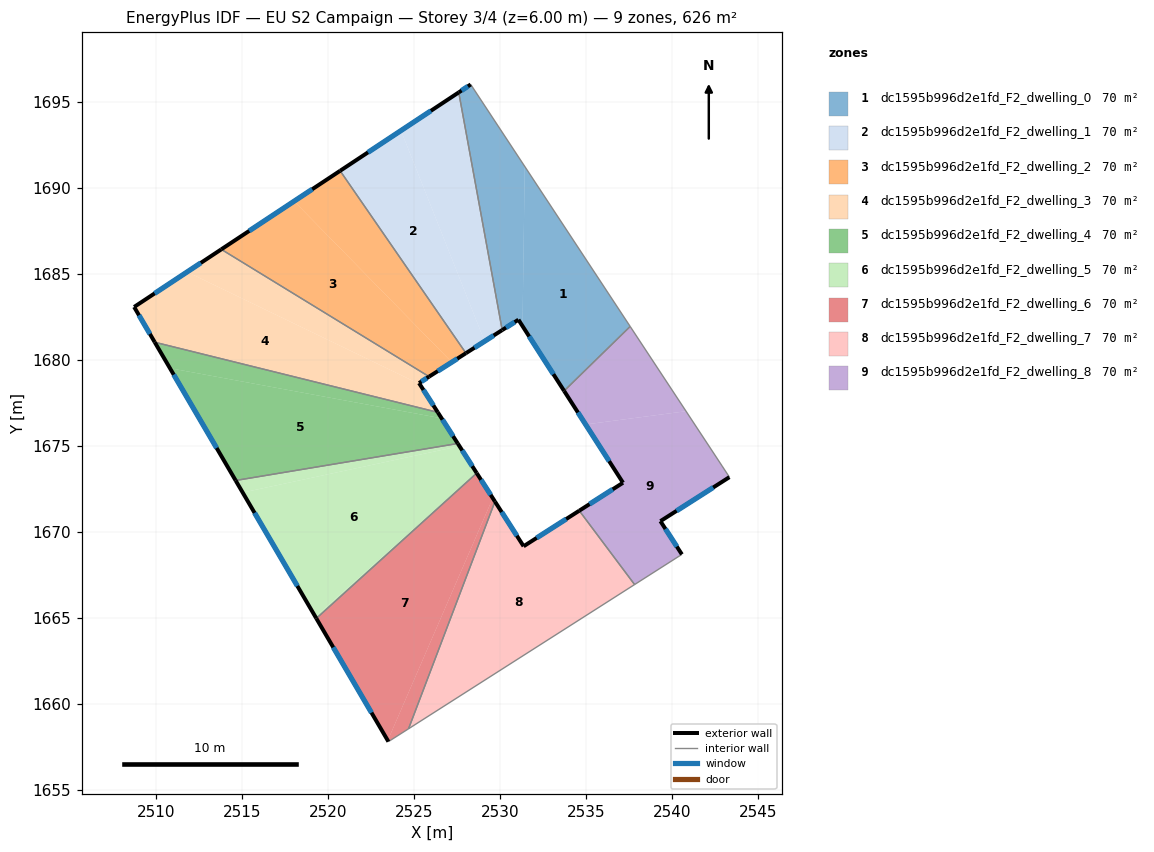
=== STOREY PLAN SPEC (per zone: floor XY polygon, exterior-wall plan segments, windows/doors) ===
zone 1: dc1595b996d2e1fd_F2_dwelling_0  (69.5 m²)
  floor: (2531.42, 1691.23) (2537.55, 1681.93) (2533.71, 1678.18) (2531.29, 1681.95)
  floor: (2528.28, 1696.00) (2531.42, 1691.23) (2531.29, 1681.95) (2531.06, 1682.32) (2530.11, 1681.72) (2527.59, 1695.54)
  exterior wall: (2531.06, 1682.32) – (2533.71, 1678.18)  [4.9 m]
    window: (2531.68, 1681.35) – (2533.09, 1679.15)  [4.2 m²]
  exterior wall: (2530.11, 1681.72) – (2531.06, 1682.32)  [1.1 m]
    window: (2530.33, 1681.86) – (2530.83, 1682.18)  [0.9 m²]
  exterior wall: (2528.28, 1696.00) – (2527.59, 1695.54)  [0.8 m]
    window: (2528.12, 1695.89) – (2527.75, 1695.65)  [0.7 m²]
  interior walls: 3
zone 2: dc1595b996d2e1fd_F2_dwelling_1  (69.5 m²)
  floor: (2524.22, 1693.32) (2529.09, 1681.07) (2528.00, 1680.37) (2520.69, 1690.98)
  floor: (2527.59, 1695.54) (2530.11, 1681.72) (2529.09, 1681.07) (2524.22, 1693.32)
  exterior wall: (2528.00, 1680.37) – (2530.11, 1681.72)  [2.5 m]
    window: (2528.50, 1680.69) – (2529.62, 1681.40)  [2.1 m²]
  exterior wall: (2527.59, 1695.54) – (2520.69, 1690.98)  [8.3 m]
    window: (2525.97, 1694.47) – (2522.31, 1692.05)  [7.0 m²]
  interior walls: 2
zone 3: dc1595b996d2e1fd_F2_dwelling_2  (69.5 m²)
  floor: (2518.01, 1689.21) (2527.18, 1679.85) (2525.86, 1679.01) (2513.78, 1686.41)
  floor: (2520.69, 1690.98) (2528.00, 1680.37) (2527.18, 1679.85) (2518.01, 1689.21)
  exterior wall: (2525.86, 1679.01) – (2528.00, 1680.37)  [2.5 m]
    window: (2526.36, 1679.33) – (2527.50, 1680.05)  [2.1 m²]
  exterior wall: (2520.69, 1690.98) – (2513.78, 1686.41)  [8.3 m]
    window: (2519.06, 1689.91) – (2515.40, 1687.48)  [7.0 m²]
  interior walls: 2
zone 4: dc1595b996d2e1fd_F2_dwelling_3  (69.5 m²)
  floor: (2525.86, 1679.01) (2525.28, 1678.64) (2525.32, 1678.58) (2511.79, 1685.10) (2513.78, 1686.41)
  floor: (2525.32, 1678.58) (2526.37, 1676.93) (2509.91, 1681.01) (2508.71, 1683.06) (2511.79, 1685.10)
  exterior wall: (2525.28, 1678.64) – (2525.86, 1679.01)  [0.7 m]
    window: (2525.41, 1678.72) – (2525.72, 1678.92)  [0.6 m²]
  exterior wall: (2526.37, 1676.93) – (2525.28, 1678.64)  [2.0 m]
    window: (2526.11, 1677.33) – (2525.53, 1678.24)  [1.7 m²]
  exterior wall: (2508.71, 1683.06) – (2509.91, 1681.01)  [2.4 m]
    window: (2508.99, 1682.58) – (2509.63, 1681.49)  [2.0 m²]
  exterior wall: (2513.78, 1686.41) – (2508.71, 1683.06)  [6.1 m]
    window: (2512.59, 1685.62) – (2509.90, 1683.85)  [5.1 m²]
  interior walls: 2
zone 5: dc1595b996d2e1fd_F2_dwelling_4  (69.5 m²)
  floor: (2526.37, 1676.93) (2526.59, 1676.59) (2510.79, 1679.50) (2509.91, 1681.01)
  floor: (2526.59, 1676.59) (2527.53, 1675.12) (2514.61, 1672.97) (2510.79, 1679.50)
  exterior wall: (2527.53, 1675.12) – (2526.37, 1676.93)  [2.2 m]
    window: (2527.26, 1675.55) – (2526.64, 1676.51)  [1.8 m²]
  exterior wall: (2509.91, 1681.01) – (2514.61, 1672.97)  [9.3 m]
    window: (2511.01, 1679.12) – (2513.51, 1674.86)  [7.9 m²]
  interior walls: 2
zone 6: dc1595b996d2e1fd_F2_dwelling_5  (69.5 m²)
  floor: (2527.53, 1675.12) (2527.63, 1674.97) (2515.02, 1672.27) (2514.61, 1672.97)
  floor: (2527.63, 1674.97) (2528.62, 1673.42) (2519.24, 1665.05) (2515.02, 1672.27)
  floor: (2528.62, 1673.42) (2528.63, 1673.40) (2519.30, 1664.95) (2519.24, 1665.05)
  exterior wall: (2528.63, 1673.40) – (2527.53, 1675.12)  [2.0 m]
    window: (2528.37, 1673.80) – (2527.79, 1674.72)  [1.7 m²]
  exterior wall: (2514.61, 1672.97) – (2519.30, 1664.95)  [9.3 m]
    window: (2515.71, 1671.09) – (2518.20, 1666.84)  [7.8 m²]
  interior walls: 2
zone 7: dc1595b996d2e1fd_F2_dwelling_6  (69.5 m²)
  floor: (2528.63, 1673.40) (2529.56, 1671.94) (2523.46, 1657.85) (2519.30, 1664.95)
  floor: (2529.56, 1671.94) (2529.69, 1671.75) (2524.67, 1658.53) (2523.49, 1657.79) (2523.46, 1657.85)
  exterior wall: (2529.69, 1671.75) – (2528.63, 1673.40)  [2.0 m]
    window: (2529.44, 1672.13) – (2528.88, 1673.01)  [1.7 m²]
  exterior wall: (2519.30, 1664.95) – (2523.49, 1657.79)  [8.3 m]
    window: (2520.29, 1663.27) – (2522.51, 1659.47)  [7.0 m²]
  interior walls: 3
zone 8: dc1595b996d2e1fd_F2_dwelling_7  (69.5 m²)
  floor: (2534.59, 1671.21) (2537.81, 1666.92) (2524.67, 1658.53) (2529.69, 1671.75) (2531.36, 1669.14)
  exterior wall: (2531.36, 1669.14) – (2529.69, 1671.75)  [3.1 m]
    window: (2530.96, 1669.76) – (2530.08, 1671.14)  [2.6 m²]
  exterior wall: (2534.59, 1671.21) – (2531.36, 1669.14)  [3.8 m]
    window: (2533.83, 1670.73) – (2532.12, 1669.63)  [3.2 m²]
  interior walls: 3
zone 9: dc1595b996d2e1fd_F2_dwelling_8  (69.5 m²)
  floor: (2540.80, 1677.00) (2542.90, 1673.81) (2543.32, 1673.16) (2539.31, 1670.61) (2540.56, 1668.67) (2537.81, 1666.92) (2534.59, 1671.21) (2537.14, 1672.84) (2534.96, 1676.23)
  floor: (2537.55, 1681.93) (2540.80, 1677.00) (2534.96, 1676.23) (2533.71, 1678.18)
  exterior wall: (2540.56, 1668.67) – (2539.31, 1670.61)  [2.3 m]
    window: (2540.27, 1669.13) – (2539.61, 1670.15)  [1.9 m²]
  exterior wall: (2537.14, 1672.84) – (2534.59, 1671.21)  [3.0 m]
    window: (2536.54, 1672.46) – (2535.19, 1671.60)  [2.5 m²]
  exterior wall: (2533.71, 1678.18) – (2537.14, 1672.84)  [6.3 m]
    window: (2534.52, 1676.93) – (2536.33, 1674.09)  [5.4 m²]
  exterior wall: (2539.31, 1670.61) – (2543.32, 1673.16)  [4.8 m]
    window: (2540.25, 1671.21) – (2542.38, 1672.56)  [4.0 m²]
  interior walls: 5

=== DERIVED (storey summary) ===
Building: EU S2 Campaign
Storey: 3 of 4  (floor level z = 6.00 m)
Storey gross floor area: 625.6 m²
Zones on this storey: 9
  - dc1595b996d2e1fd_F2_dwelling_0: floor 69.5 m²; exterior wall 6.9 m (20.6 m²); 3 window(s) 5.8 m²; WWR 28.1%
  - dc1595b996d2e1fd_F2_dwelling_1: floor 69.5 m²; exterior wall 10.8 m (32.3 m²); 2 window(s) 9.1 m²; WWR 28.1%
  - dc1595b996d2e1fd_F2_dwelling_2: floor 69.5 m²; exterior wall 10.8 m (32.5 m²); 2 window(s) 9.1 m²; WWR 28.1%
  - dc1595b996d2e1fd_F2_dwelling_3: floor 69.5 m²; exterior wall 11.2 m (33.5 m²); 4 window(s) 9.4 m²; WWR 28.1%
  - dc1595b996d2e1fd_F2_dwelling_4: floor 69.5 m²; exterior wall 11.5 m (34.4 m²); 2 window(s) 9.7 m²; WWR 28.1%
  - dc1595b996d2e1fd_F2_dwelling_5: floor 69.5 m²; exterior wall 11.3 m (34.0 m²); 2 window(s) 9.6 m²; WWR 28.1%
  - dc1595b996d2e1fd_F2_dwelling_6: floor 69.5 m²; exterior wall 10.3 m (30.8 m²); 2 window(s) 8.7 m²; WWR 28.1%
  - dc1595b996d2e1fd_F2_dwelling_7: floor 69.5 m²; exterior wall 6.9 m (20.8 m²); 2 window(s) 5.8 m²; WWR 28.1%
  - dc1595b996d2e1fd_F2_dwelling_8: floor 69.5 m²; exterior wall 16.4 m (49.3 m²); 4 window(s) 13.9 m²; WWR 28.1%
Zone adjacency (shared interzone walls):
  - dc1595b996d2e1fd_F2_dwelling_0 ↔ dc1595b996d2e1fd_F2_dwelling_1
  - dc1595b996d2e1fd_F2_dwelling_0 ↔ dc1595b996d2e1fd_F2_dwelling_8
  - dc1595b996d2e1fd_F2_dwelling_1 ↔ dc1595b996d2e1fd_F2_dwelling_2
  - dc1595b996d2e1fd_F2_dwelling_2 ↔ dc1595b996d2e1fd_F2_dwelling_3
  - dc1595b996d2e1fd_F2_dwelling_3 ↔ dc1595b996d2e1fd_F2_dwelling_4
  - dc1595b996d2e1fd_F2_dwelling_4 ↔ dc1595b996d2e1fd_F2_dwelling_5
  - dc1595b996d2e1fd_F2_dwelling_5 ↔ dc1595b996d2e1fd_F2_dwelling_6
  - dc1595b996d2e1fd_F2_dwelling_6 ↔ dc1595b996d2e1fd_F2_dwelling_7
  - dc1595b996d2e1fd_F2_dwelling_7 ↔ dc1595b996d2e1fd_F2_dwelling_8